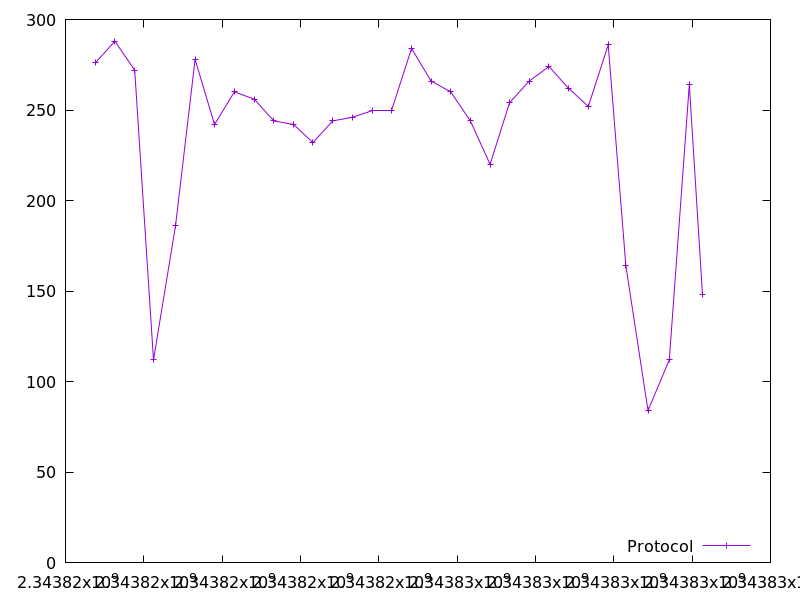

Data behind this chart, as committed beside it:
2343816757.938564, 276.0
2343817261, 288.0
2343817767, 272.0
2343818247, 112.0
2343818809, 186.0
2343819309, 278.0
2343819805, 242.0
2343820313, 260.0
2343820819, 256.0
2343821317, 244.0
2343821824, 242.0
2343822317, 232.0
2343822823, 244.0
2343823327, 246.0
2343823828, 250.0
2343824328, 250.0
2343824836, 284.0
2343825334, 266.0
2343825836, 260.0
2343826337, 244.0
2343826841, 220.0
2343827337, 254.0
2343827842, 266.0
2343828345, 274.0
2343828845, 262.0
2343829350, 252.0
2343829857, 286.0
2343830308, 164.0
2343830874, 84.0
2343831418, 112.0
2343831928, 264.0
2343832264, 148.0
